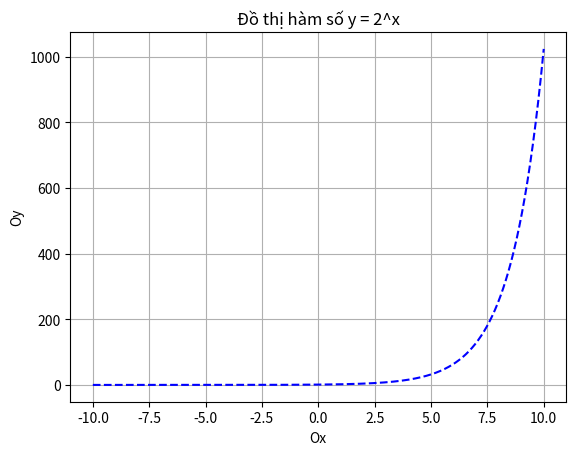

This chart was generated by the following Python code:
import numpy as np
import matplotlib.pyplot as plt

# y = 2**x
x = np.linspace(-10,10,1000)
y = 2**x

plt.plot(x,y,color="blue",linestyle = "--") # Khai báo đồ thị muốn vẽ
plt.grid() # Bật lưới tọa độ (các đường kẻ ô dọc và ngang)
plt.title("Đồ thị hàm số y = 2^x")
plt.xlabel("Ox")
plt.ylabel("Oy")
plt.show() # Hiển thị đồ thị
plt.savefig('exponential_graph.png')
